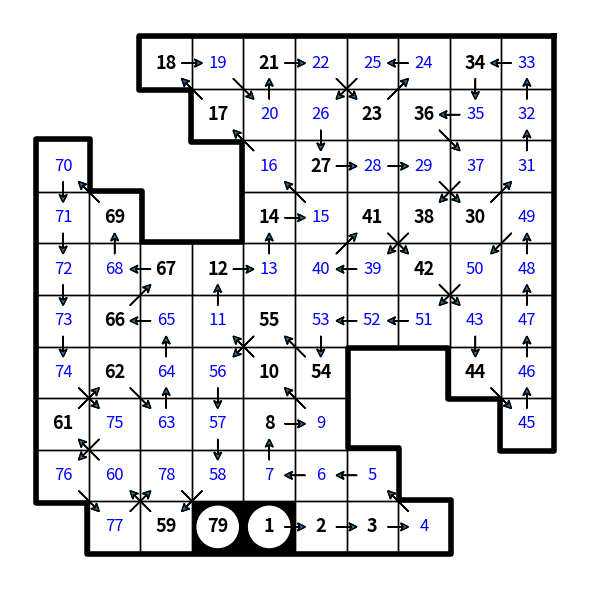

Source code (Python):
from __future__ import annotations

import datetime
import itertools
from collections import defaultdict
from typing import Tuple, Sequence, Dict, Any, List, NamedTuple, Set, Optional, Mapping

import numpy as np
from matplotlib import pyplot as plt, patches
from matplotlib.pyplot import arrow


class Square(NamedTuple):
    row: int
    column: int

    def __str__(self) -> str:
        return f"r{self.row}c{self.column}"

    def __repr__(self) -> str:
        return str(self)


class Hidato:
    grid: Mapping[Square, int]

    def __init__(self, puzzle: str):
        self.grid = self.get_initial_grid(puzzle)

    def solve(self) -> None:
        reverse_grid = {value: location for location, value in self.grid.items() if value > 0}
        values = reverse_grid.keys()
        sorted_values = sorted(values)
        segments = []
        for this, next_one in zip(sorted_values, sorted_values[1:]):
            if next_one != this + 1:
                segment = Segment(self.grid, this, next_one, reverse_grid[this], reverse_grid[next_one])
                segments.append(segment)

        segment_square_already_handled = set()
        done_segments = set()

        while segments:
            print(f'\n******************* {len(segments)}')
            table = {segment: segment.get_statistics() for segment in segments}
            already_handled_length = len(segment_square_already_handled)

            square_to_segment = defaultdict(list)
            for segment in segments:
                for square in table[segment].possible:
                    square_to_segment[square].append(segment)
            singletons = [(square, segments[0]) for square, segments in square_to_segment.items()
                          if len(segments) == 1]
            for square, segment in singletons:
                if not (segment, square) in segment_square_already_handled:
                    print(f"{segment} is the only segment containing {square}")
                    segment.require_square(square)
                    segment_square_already_handled.add((segment, square))

            for segment in segments:
                delta = [square for square in table[segment].required
                         if (segment, square) not in segment_square_already_handled]
                if delta:
                    print(f'{segment} always includes {", ".join(map(str, delta))}')

                for square in delta:
                    segment_square_already_handled.add((segment, square))
                    for other_segment in segments:
                        if other_segment != segment and square in table[other_segment].possible:
                            other_segment.prohibit_square(square)

                delta = [squares for squares in table[segment].required_pairs
                         if (segment, squares) not in segment_square_already_handled]
                for squares in delta:
                    segment_square_already_handled.add((segment, squares))
                    print(f'{segment} always includes one of {squares}')
                    for other_segment in segments:
                        if other_segment != segment and \
                                all(square in table[other_segment].possible for square in squares):
                            other_segment.prohibit_squares(squares)

            done_segments.update(segment for segment in segments if table[segment].length == 1)
            segments = [segment for segment in segments if segment not in done_segments]

            if already_handled_length == len(segment_square_already_handled):
                break

        square_to_values = defaultdict(set)
        for segment in segments + list(done_segments):
            segment.add_results(square_to_values)
        for square, value in self.grid.items():
            if value != 0:
                square_to_values[square].add(value)
        self.draw_grid(square_to_values)


    def solve2(self) -> None:
        def neighbors(location: Square) -> Sequence[Square]:
            r, c = location
            return [Square(r + dr, c + dc) for dr in (-1, 0, 1) for dc in (-1, 0, 1) if dr or dc]

        reverse_grid = {value: location for location, value in self.grid.items() if value > 0}
        values = reverse_grid.keys()
        paths = [[reverse_grid[1]]]
        for value in range(2, max(values) + 1):
            if value not in reverse_grid:
                paths = [path + [neighbor] for path in paths
                         for neighbor in neighbors(path[-1])
                         if neighbor not in path and self.grid.get(neighbor) == 0]
            else:
                square = reverse_grid[value]
                good_neighbors = set(neighbors(square))
                paths = [path + [square] for path in paths if path[-1] in good_neighbors]
            print(value, len(paths))

        square_to_values = defaultdict(set)
        for path in paths:
            for value, square in enumerate(path, start=1):
                square_to_values[square].add(value)
        self.draw_grid(square_to_values)

    @staticmethod
    def get_initial_grid(puzzle: str) -> Dict[Square, int]:
        grid = {}
        lines = [line for line in puzzle.splitlines() if line]
        for row, line in enumerate(lines, start=1):
            for col, item in enumerate(line.rstrip().split(' '), start=1):
                if item == '..':
                    grid[Square(row, col)] = 0
                elif item.lower() == 'xx':
                    pass
                else:
                    grid[Square(row, col)] = int(item)
        max_value = max(grid.values())
        # assert max_value == len(grid)
        return grid


    def draw_grid(self, square_to_values: Mapping[Square, Set[int]]) -> None:
        figure, axes = plt.subplots(1, 1, figsize=(6, 6), dpi=100)
        reverse_grid = {value: square for square, values in square_to_values.items()
                        if len(values) == 1 for value in [next(iter(values))]}

        max_row = max(row for row, _ in self.grid.keys())
        max_col = max(col for _, col in self.grid.keys())
        max_value = max(self.grid.values())

        # Set (1,1) as the top-left corner, and (max_column, max_row) as the bottom right.
        axes.axis([1, max_col + 1, max_row + 1, 1])
        axes.axis('equal')
        axes.axis('off')
        figure.tight_layout()

        given = dict(fontsize=13, color='black', weight='heavy')
        found = dict(fontsize=12, color='blue', weight='normal')
        small = dict(fontsize=8, color='red', weight='normal')

        self.draw_outline(list(self.grid.keys()), inset=-2/72, linestyle=None, linewidth=4)
        for (row, col), values in square_to_values.items():
            value = next(iter(values)) if len(values) == 1 else 0
            if value not in (1, max_value):
                axes.add_patch(patches.Rectangle((col, row), 1, 1, linewidth=1, edgecolor='black', facecolor='none'))
            else:
                axes.add_patch(patches.Rectangle((col, row), 1, 1, linewidth=1, edgecolor='black', facecolor='black'))
                axes.add_patch(patches.Circle((col + .5, row + .5), .4, linewidth=1, edgecolor='white', facecolor='w'))
            if value != 0:
                args = given if value in self.grid.values() else found
                axes.text(col + .5, row + .5, str(value),
                          verticalalignment='center', horizontalalignment='center', **args)
                if value + 1 in reverse_grid:
                    row2, col2 = reverse_grid[value + 1]
                    mid_row, mid_col = (row + row2 + 1) / 2, (col + col2 + 1) / 2
                    d_row, d_col = row2 - row, col2 - col
                    axes.add_patch(arrow(mid_col - .2 * d_col, mid_row - .2 * d_row, .4 * d_col, .4 * d_row,
                                         head_length=.15, overhang=.3,
                                         head_width=.15, length_includes_head=True))
            elif len(values) <= 3:
                string = '\n'.join(str(value) for value in sorted(values))
                axes.text(col + .5, row + .5, string,
                          verticalalignment='center', horizontalalignment='center', **small)
        plt.show()

    @staticmethod
    def draw_outline(squares: Sequence[Square], *, inset: float = .1, **args: Any) -> None:
        args = {'color': 'black', 'linewidth': 2, 'linestyle': "dotted", **args}
        squares_set = set(squares)

        # A wall is identified by the square it is in, and the direction you'd be facing from the center of that
        # square to see the wall.  A wall separates a square inside of "squares" from a square out of it.
        walls = {(row, column, dr, dc)
                 for row, column in squares for dr, dc in ((0, 1), (0, -1), (1, 0), (-1, 0))
                 if (row + dr, column + dc) not in squares_set}

        while walls:
            start_wall = current_wall = next(iter(walls))  # pick some wall
            points: List[np.ndarray] = []

            while True:
                # Find the connecting point between the current wall and the wall to the right and add it to our
                # set of points

                row, column, ahead_dr, ahead_dc = current_wall  # square, and direction of wall from center
                right_dr, right_dc = ahead_dc, -ahead_dr  # The direction if we turned right

                # Three possible next walls, in order of preference.
                #  1) The wall makes a right turn, staying with the current square
                #  2) The wall continues in its direction, going into the square to our right
                #  3) The wall makes a left turn, continuing in the square diagonally ahead to the right.
                next1 = (row, column, right_dr, right_dc)   # right
                next2 = (row + right_dr, column + right_dc, ahead_dr, ahead_dc)  # straight
                next3 = (row + right_dr + ahead_dr, column + right_dc + ahead_dc, -right_dr, -right_dc)  # left

                # It is possible for next1 and next3 to both be in walls if we have two squares touching diagonally.
                # In that case, we prefer to stay within the same cell, so we prefer next1 to next3.
                next_wall = next(x for x in (next1, next2, next3) if x in walls)
                walls.remove(next_wall)

                if next_wall == next2:
                    # We don't need to add a point if the wall is continuing in the direction it was going.
                    pass
                else:
                    np_center = np.array((row, column)) + .5
                    np_ahead = np.array((ahead_dr, ahead_dc))
                    np_right = np.array((right_dr, right_dc))
                    right_inset = inset if next_wall == next1 else -inset
                    points.append(np_center + (.5 - inset) * np_ahead + (.5 - right_inset) * np_right)

                if next_wall == start_wall:
                    break
                current_wall = next_wall

            points.append(points[0])
            pts = np.vstack(points)
            plt.plot(pts[:, 1], pts[:, 0], **args)


class Statistic(NamedTuple):
    length: int
    possible: Set[Square]
    required: Set[Square]
    required_pairs: Set[Tuple[Square, Square]]


class Segment:
    start: int
    end: int
    start_location: Square
    end_location: Square
    paths: List[Tuple[Square, ...]]
    statistics: Optional[Statistic]

    def __init__(self, grid: Mapping[Square, int], start: int, end: int,
                 start_location: Square, end_location: Square) -> None:
        self.start = start
        self.end = end
        self.start_location = start_location
        self.end_location = end_location
        self.paths = self.get_initial_paths(grid)
        self.statistics = None
        print(f'There are {len(self.paths)} paths from {self.start} to {self.end}')

    def __len__(self) -> int:
        return len(self.paths)

    def __hash__(self) -> int:
        return hash(repr(self))

    def __eq__(self, other: Segment) -> bool:
        return self is other

    def __str__(self) -> str:
        return f"Segment {self.start}-{self.end}"

    def __repr__(self) -> str:
        return str(self)

    def get_initial_paths(self, grid) -> List[Tuple[Square, ...]]:
        def neighbors(location: Square) -> Sequence[Square]:
            r, c = location
            return [Square(r + dr, c + dc) for dr in (-1, 0, 1) for dc in (-1, 0, 1) if dr or dc]

        paths = [[self.start_location]]
        for _ in range(self.end - self.start - 1):
            paths = [path + [neighbor] for path in paths
                     for neighbor in neighbors(path[-1])
                     if neighbor not in path and grid.get(neighbor) == 0]
        paths = [path + [neighbor] for path in paths
                 for neighbor in neighbors(path[-1])
                 if neighbor == self.end_location]
        self.check_debug()
        return [tuple(path[1:-1]) for path in paths]

    def require_square(self, square: Square):
        self.check_debug()
        old_length = len(self)
        self.paths = [path for path in self.paths if square in path]
        if old_length != len(self):
            print(f'  {self} reduced {old_length} -> {len(self)} because path must include {square}')

    def prohibit_square(self, square: Square):
        self.check_debug()
        old_length = len(self)
        self.paths = [path for path in self.paths if square not in path]
        if old_length != len(self):
            print(f'  {self} reduced {old_length} -> {len(self)} because path cannot include {square}')

    def prohibit_squares(self, squares: Sequence[Square]):
        self.check_debug()
        old_length = len(self)
        self.paths = [path for path in self.paths if not all(square in path for square in squares)]
        if old_length != len(self):
            print(f'  {self} reduced {old_length} -> {len(self)} because path cannot include all {squares}')

    def get_statistics(self) -> Statistic:
        if self.statistics and self.statistics.length == len(self):
            return self.statistics
        paths_as_sets = [set(path) for path in self.paths]
        possible = set.union(*paths_as_sets)
        required = set.intersection(*paths_as_sets)
        pairs = {
            (x, y) for x, y in itertools.combinations(possible - required, 2)
            if all(x in path or y in path for path in self.paths)}
        pairs = {tuple(sorted(item)) for item in pairs}
        self.statistics = Statistic(length=len(self), possible=possible, required=required, required_pairs=pairs)
        return self.statistics

    def add_results(self, result: Dict[Square, Set[int]]) -> None:
        result[self.start_location].add(self.start)
        result[self.end_location].add(self.end)
        for path in self.paths:
            for value, square in enumerate(path, start=self.start + 1):
                result[square].add(value)

    def check_debug(self) -> None:
        pass


PUZZLE = """
.. .. xx xx xx xx xx xx 67 68
04 .. .. 09 xx xx .. .. .. ..
xx 02 .. .. .. .. .. 64 .. xx
xx 01 .. 24 .. .. 18 .. 62 xx
xx xx 26 .. 12 16 .. .. xx xx
xx xx 27 30 .. .. 15 .. xx xx
xx 35 .. 32 .. .. .. .. 58 xx
xx .. 34 .. 43 45 49 48 .. xx
.. 39 .. .. xx xx .. .. 54 55
.. .. xx xx xx xx xx xx .. ..
"""

PUZZLE2 = """
35 33 .. .. 26 .. .. .. .. ..
36 .. 32 31 .. 27 23 20 19 ..
.. 39 xx xx xx xx xx xx .. 16
38 .. xx .. .. .. 74 xx .. 15
.. 43 xx .. .. 75 .. xx .. 10
42 .. xx .. 71 69 .. xx 09 ..
45 .. xx .. .. 82 .. xx .. 01
.. 47 xx xx .. .. xx xx .. 02
.. 51 54 .. 64 .. 62 61 06 ..
.. 52 .. 56 .. 63 .. .. 05 ..
"""

PUZZLE3 = """
.. .. 72 16 18 28 .. 26 25 24
69 .. .. .. .. .. 20 .. .. ..
.. 68 .. ..
65 .. .. ..
33 .. 10 .. 07 .. 04 01
34 .. .. .. 08 05 .. 02
35 .. .. 41
61 .. .. ..
.. 37 .. .. .. 44 45 46 .. ..
.. .. .. 55 .. .. .. .. 47 49
"""

PUZZLE4 = """
65 .. .. .. .. .. 18 .. 16 ..
.. 66 68 .. .. .. .. 17 15 ..
XX 67 .. .. XX XX .. 11 ..
XX .. .. .. XX XX .. .. ..
58 .. XX XX .. 26 XX XX 01 ..
76 57 XX XX .. 28 XX XX .. ..
XX .. 55 .. XX XX 04 .. ..
XX .. .. 34 XX XX .. .. 42
.. .. 32 .. .. .. 45 38 .. ..
.. 51 .. .. .. 46 .. .. .. ..
"""

PUZZLE_09_24 = """
XX XX .. 01 .. .. .. ..
XX 04 06 .. .. 70 69 .. 62
.. .. 03 XX .. .. XX 66 65 ..
13 .. .. 76 26 .. .. .. .. 59
.. 12 11 .. .. 27 .. 56 .. ..
.. 17 .. .. 78 .. 29 53 .. 51
16 .. .. XX .. .. XX 44 52 ..
19 .. .. .. XX XX .. 45 .. ..
XX XX 34 .. .. 39 42 ..
XX XX XX 36 37 41 ..
"""


PUZZLE_09_26 = """
XX XX 40 04 ..
XX .. .. 03 17 ..
.. 36 02 .. .. 18 ..
.. 32 .. 01 07 13 ..
.. .. .. .. .. .. 12
28 .. .. .. .. .. 11
29 XX 25 XX .. XX 10
"""

PUZZLE_09_27 = """
XX XX XX 44 .. XX XX XX
XX 16 .. .. 36 38 .. XX
XX 18 .. .. 42 .. 01
21 .. 13 14 .. .. 03 02
.. 20 .. .. .. .. 06 ..
XX .. 30 .. .. .. 08
XX .. .. .. 28 .. ..
XX XX XX .. ..
"""

PUZZLE_09_28 = """
.. .. 02 19 .. 22 .. 31
.. 01 16 .. 20 .. .. 29
.. .. 14 .. .. 26 28 ..
.. .. .. xx xx 25 .. ..
12 .. .. xx xx 37 35 60
.. .. .. .. 52 38 .. ..
.. .. 43 41 .. 39 55 ..
.. .. .. .. .. .. .. 57
"""

PUZZLE_09_30 = """
.. 72 73 .. .. .. .. 14 12
68 .. .. 18 75 76 .. .. 11
.. 69 .. 25 .. .. 04 .. ..
.. .. .. .. XX 29 01 .. ..
.. 23 .. XX XX XX .. 06 ..
.. 54 .. 52 XX .. 36 .. ..
.. .. 53 .. .. 33 34 37 ..
.. 59 56 .. .. .. 43 40 39
.. 60 .. .. 46 45 .. .. ..
"""

PUZZLE_10_07 = """
XX XX 20 .. .. .. .. ..
XX 21 .. 19 .. 15 .. .. ..
26 .. 23 XX .. .. XX .. 61 ..
.. 24 .. .. 08 .. 02 .. 04 55
.. 31 30 78 .. 11 01 .. .. ..
.. 35 .. 71 70 10 .. .. .. ..
.. 36 .. XX 72 69 XX .. 50 ..
.. 38 .. .. XX XX .. .. 49 ..
XX XX .. .. 43 .. .. ..
XX XX XX .. .. 42 46 
"""

PUZZLE_11_11 = """
39 .. 01 .. .. .. .. 06
.. 37 .. 35 03 31 .. ..
41 42 62 29 .. .. .. ..
45 .. .. .. .. .. .. XX
XX 46 47 27 .. .. 14 ..
.. .. .. 59 .. .. .. 13
52 55 .. 58 .. 22 20 17
54 .. .. 57 .. 23 .. 18
"""

PUZZLE_11_14 = """
.. 13 15 .. .. .. 22 .. .. ..
.. 12 .. 16 17 34 .. 31 30 ..
09 .. 05 .. .. .. .. .. .. ..
08 06 .. 36 02 XX XX XX XX XX
40 39 38 .. 01 .. .. .. .. ..
.. .. .. .. .. 48 49 53 .. ..
XX XX XX XX XX .. .. 57 85 83
.. 66 .. .. .. 75 .. .. .. 81
.. 65 72 61 .. .. .. 77 .. ..
.. .. .. 73 .. 90 .. .. .. ..
"""

PUZZLE_2021_01_28 = """
03 04 .. .. .. .. XX XX XX ..
XX .. 01 07 .. 10 XX XX .. 23
XX XX .. 15 .. .. XX .. 24 ..
XX XX XX 13 16 18 .. 33 31 ..
64 .. .. 60 XX XX .. .. 30 ..
.. 63 59 .. XX XX .. .. 29 ..
.. 68 58 .. 53 .. ..
.. .. 56 XX .. .. 47 39
71 .. XX XX .. 48 .. 44 ..
72 XX XX XX .. 49 .. .. .. ..
"""

PUZZLE_2021_02_04 = """
XX .. .. 01 .. .. ..
.. .. .. .. .. 05 17 ..
34 .. 30 .. 06 08 21 ..
35 .. .. 25 .. .. 09 ..
.. 38 .. .. 24 .. 10 14
.. 40 57 .. 48 .. 12 ..
60 43 .. .. .. 49 .. ..
XX .. .. .. 55 .. ..
"""

PUZZLE_2021_02_13 = """
.. .. .. .. .. .. .. .. 01 ..
.. 14 .. .. .. .. 05 82 .. ..
.. 13 .. 22 10 84 .. .. 76 ..
.. .. 24 XX XX XX XX .. 77 ..
30 28 26 XX XX XX XX 79 .. ..
32 .. .. XX XX XX XX .. 65 ..
33 .. 43 XX XX XX XX 66 .. ..
35 .. .. 44 .. 51 .. 68 .. ..
.. 36 .. .. .. 52 53 56 58 ..
.. 37 .. 47 48 .. .. .. 60 ..
"""

PUZZLE_2021_02_24 = """
XX XX XX XX ..
XX XX .. .. 27 .. ..
18 .. 22 21 26 .. .. 44 ..
.. .. .. 63 .. .. .. .. 43
.. .. .. .. 33 61 40 49 ..
15 .. .. .. .. .. .. 41 ..
.. 09 35 03 .. .. 58 52 ..
.. 08 .. .. XX 01 .. 53 ..
.. .. XX XX XX XX XX .. 55
"""
PUZZLE_2021_03_05 = """
XX XX 18 .. 21 .. .. .. 34 ..
XX XX XX 17 .. .. 23 36 .. ..
.. XX XX XX .. 27 .. .. .. ..
.. 69 XX XX 14 .. 41 38 30 ..
.. .. 67 12 .. .. .. 42 .. ..
.. 66 .. .. 55 .. .. .. .. ..
.. 62 .. .. 10 54 XX XX 44 ..
61 .. .. .. 08 .. XX XX XX ..
.. .. .. .. .. .. ..
XX .. 59 79 01 02 03 ..



"""


def hidato_run() -> None:
    hidato = Hidato(PUZZLE_2021_03_05)
    start = datetime.datetime.now()
    hidato.solve2()
    end = datetime.datetime.now()
    print(end - start)

if __name__ == '__main__':
    hidato_run()

